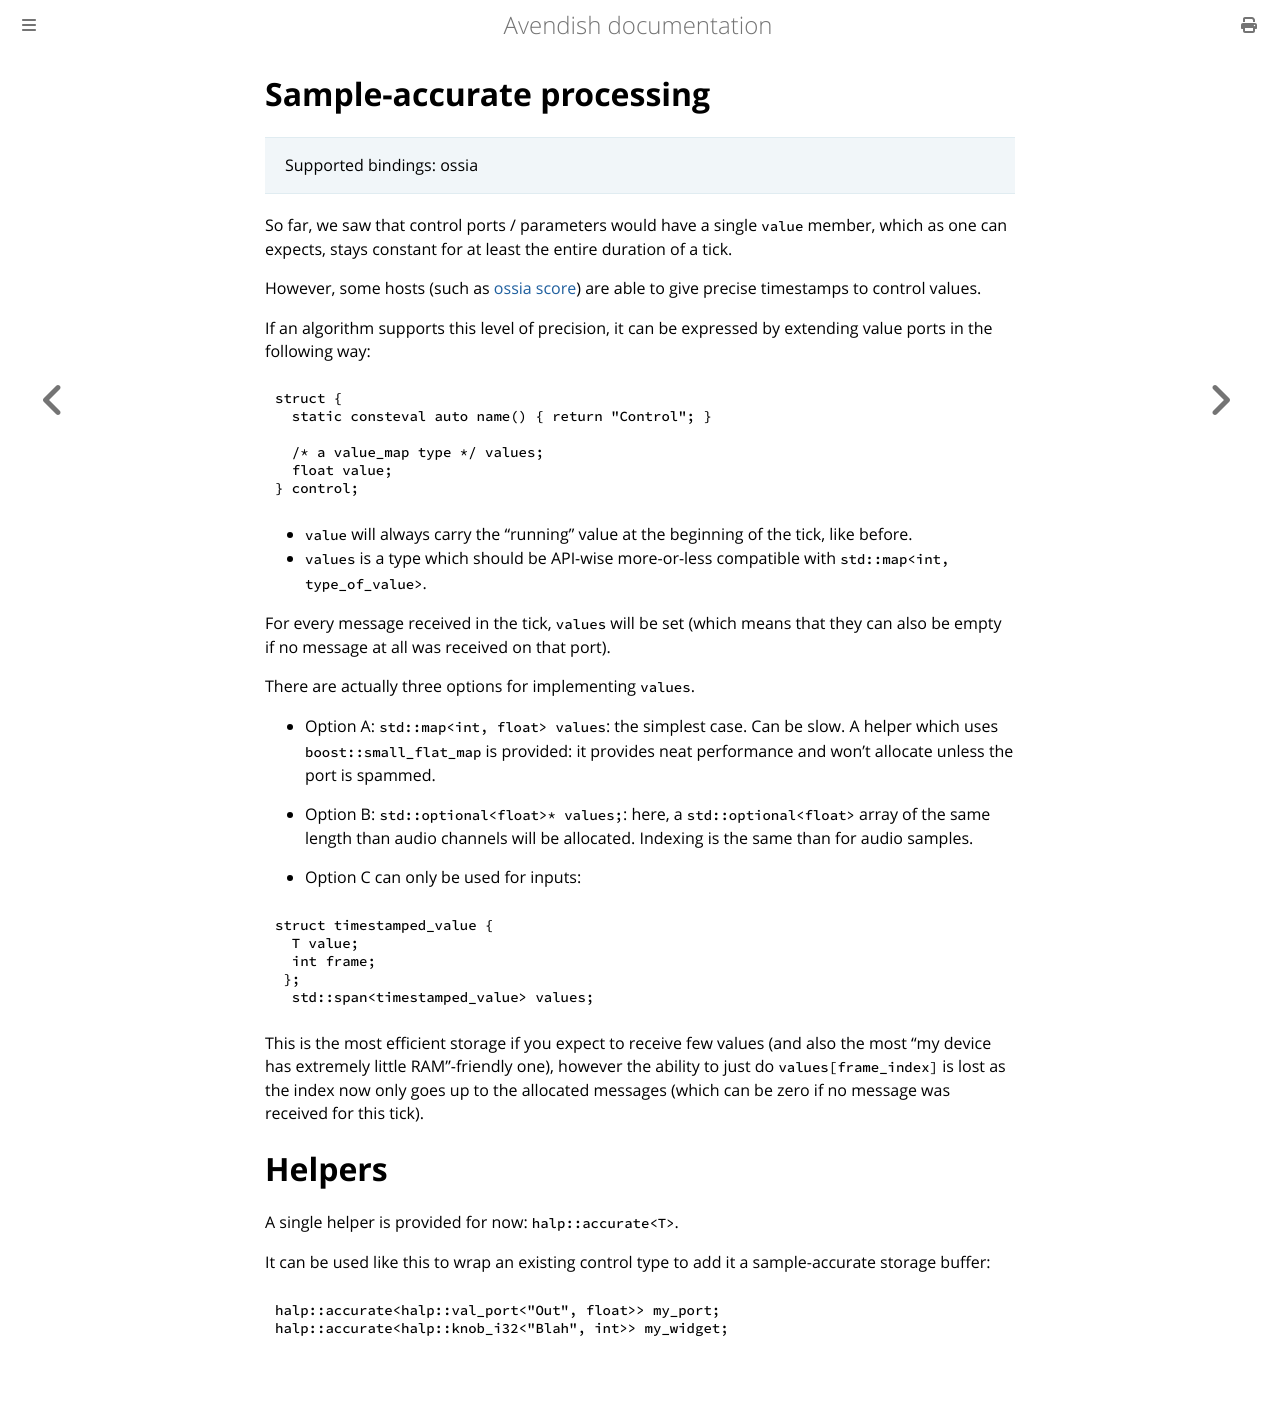

repository: celtera/avendish · page: advanced/sample_accurate.html · generator: mdbook

# Sample-accurate processing

> Supported bindings: ossia

So far, we saw that control ports / parameters would have a single `value` member, which as one can expects, 
stays constant for at least the entire duration of a tick.

However, some hosts (such as [ossia score](https://ossia.io)) are able to give precise timestamps to control values.

If an algorithm supports this level of precision, it can be expressed by extending value ports in the following way:

```cpp
struct { 
  static consteval auto name() { return "Control"; } 

  /* a value_map type */ values;
  float value; 
} control;
```

- `value` will always carry the "running" value at the beginning of the tick, like before.
- `values` is a type which should be API-wise more-or-less compatible with `std::map<int, type_of_value>`. 

For every message received in the tick, `values` will be set (which means that they can also be empty if no message at all was received on that port).

There are actually three options for implementing `values`.

- Option A: `std::map<int, float> values`: the simplest case. Can be slow. A helper which uses `boost::small_flat_map` is provided: it provides neat performance and won't allocate unless the port is spammed. 

- Option B: `std::optional<float>* values;`: here, a `std::optional<float>` array of the same length than audio channels will be allocated. Indexing is the same than for audio samples.
  
- Option C can only be used for inputs:
  
```cpp
struct timestamped_value {
  T value;
  int frame;
 };
  std::span<timestamped_value> values;
```

This is the most efficient storage if you expect to receive few values (and also the most "my device has extremely little RAM"-friendly one), however the ability to just do `values[frame_index]` is lost as the index now only goes up to the allocated messages (which can be zero if no message was received for this tick).

# Helpers

A single helper is provided for now: `halp::accurate<T>`.

It can be used like this to wrap an existing control type to add it a sample-accurate storage buffer:

```
halp::accurate<halp::val_port<"Out", float>> my_port;
halp::accurate<halp::knob_i32<"Blah", int>> my_widget;
```
